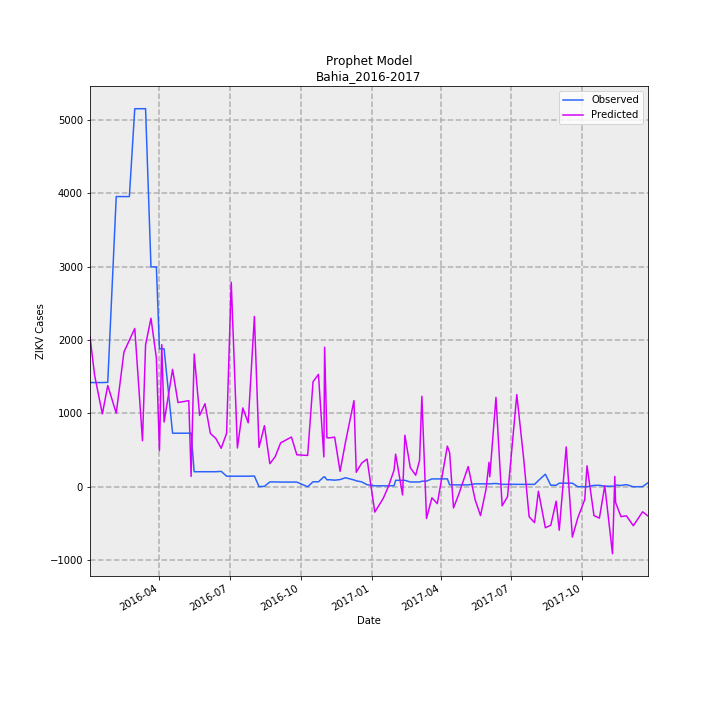

Source data for this figure (header and first rows):
Date, Predicted, Observed, error
2016-01-02, 2046, 1421, 624.7
2016-01-08, 1519, 1421, 98.37
2016-01-18, 993.7, 1421, -427.3
2016-01-25, 1380, 1424, -43.69
2016-02-05, 1004, 3955, -2951
2016-02-15, 1838, 3955, -2117
2016-02-22, 1998, 3955, -1957
2016-02-29, 2158, 5152, -2994
2016-03-10, 628.4, 5152, -4524
2016-03-14, 1934, 5153, -3219
2016-03-21, 2298, 2997, -699.2
2016-03-28, 1755, 2997, -1242
2016-04-01, 493.5, 1881, -1387
2016-04-04, 1938, 1881, 56.99
2016-04-07, 883.2, 1881, -997.8
2016-04-18, 1601, 731, 869.8
2016-04-25, 1149, 731, 418
2016-05-09, 1174, 731, 443.4
2016-05-12, 142.2, 733, -590.8
2016-05-16, 1810, 206, 1604
2016-05-23, 973.2, 206, 767.2
2016-05-30, 1133, 206, 927.2
2016-06-06, 726.7, 206, 520.7
2016-06-13, 660.1, 206, 454.1
2016-06-20, 525.5, 211, 314.5
2016-06-27, 730.8, 145, 585.8
2016-07-03, 2787, 145, 2642
2016-07-11, 529.7, 145, 384.7
2016-07-18, 1075, 145, 929.9
2016-07-25, 872.3, 145, 727.3
2016-08-02, 2322, 147, 2175
2016-08-08, 536.5, 3, 533.5
2016-08-15, 834.1, 7, 827.1
2016-08-22, 315.8, 67, 248.8
2016-08-29, 412.2, 67, 345.2
2016-09-05, 599.2, 65, 534.2
2016-09-19, 678.7, 65, 613.7
2016-09-26, 436.6, 65, 371.6
2016-10-10, 428.2, 1, 427.2
2016-10-17, 1432, 69, 1363
2016-10-24, 1532, 69, 1463
2016-10-31, 408, 136, 272
2016-11-01, 1903, 137, 1766
2016-11-04, 668.9, 96, 572.9
2016-11-07, 666.9, 97, 569.9
2016-11-14, 677.1, 91, 586.1
2016-11-21, 211.5, 99, 112.5
2016-11-28, 607.5, 124, 483.5
2016-12-09, 1175, 94, 1081
2016-12-12, 198.5, 82, 116.5
2016-12-19, 322.6, 68, 254.6
2016-12-26, 378.7, 29, 349.7
2017-01-05, -344, 14, -358
2017-01-16, -155.5, 14, -169.5
2017-01-23, 13.97, 14, -0.03346
2017-01-30, 228.7, 16, 212.7
2017-02-01, 445.7, 89, 356.7
2017-02-10, -110.5, 89, -199.5
2017-02-13, 703.5, 89, 614.5
2017-02-20, 261.1, 66, 195.1
... 44 more rows
